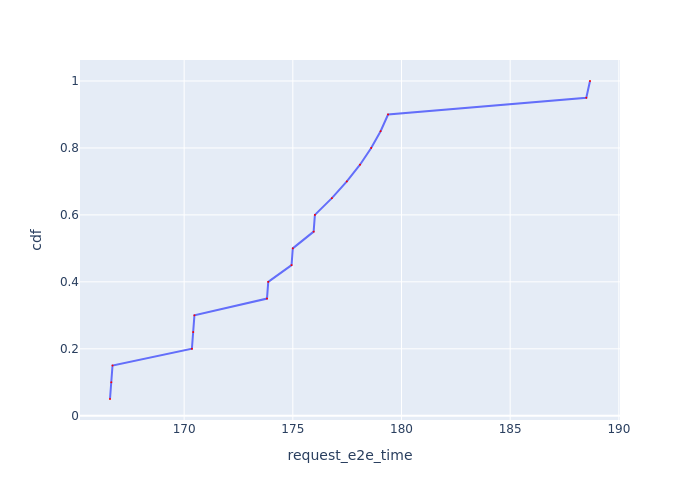

Data behind this chart, as committed beside it:
Request Id, request_e2e_time, cdf
0_0, 166.6, 0.05
0_1, 166.6, 0.1
0_2, 166.7, 0.15
0_3, 170.4, 0.2
0_4, 170.4, 0.25
0_5, 170.5, 0.3
0_6, 173.8, 0.35
0_7, 173.9, 0.4
0_8, 174.9, 0.45
0_9, 175, 0.5
0_10, 176, 0.55
0_11, 176, 0.6
0_12, 176.8, 0.65
0_13, 177.5, 0.7
0_14, 178.1, 0.75
0_15, 178.6, 0.8
0_16, 179, 0.85
0_17, 179.4, 0.9
0_18, 188.5, 0.95
0_19, 188.7, 1.0
